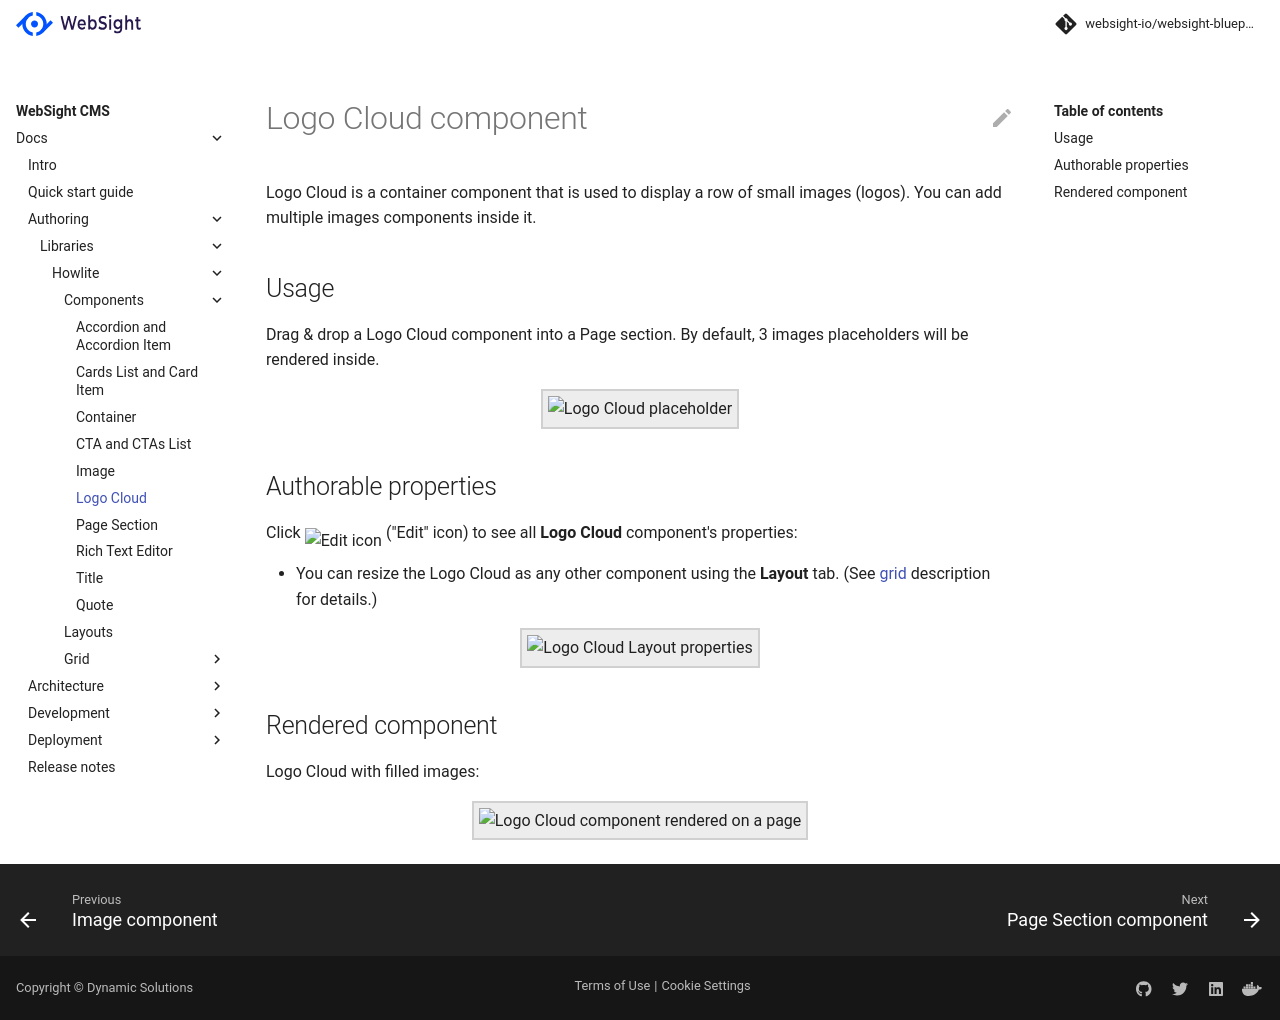

repository: websight-io/docs · page: cms/authors/component-libs/howlite/logo-cloud/index.html · generator: mkdocs

# Logo Cloud component

Logo Cloud is a container component that is used to display a row of small images (logos). You can add multiple images components inside it.

## Usage

Drag & drop a Logo Cloud component into a Page section. By default, 3 images placeholders will be rendered inside.

<p align="center" width="100%">
    <img class="image--with-border" src="./logos-placeholder.jpg" alt="Logo Cloud placeholder">
</p>

## Authorable properties

Click <img class="image--inline" src="../images/edit-icon.jpg" alt="Edit icon"> ("Edit" icon) to see all **Logo Cloud** component's properties:

- You can resize the Logo Cloud as any other component using the **Layout** tab. (See [grid](../grid) description for details.)

<p align="center" width="100%">
    <img class="image--with-border" src="./dialog.jpg" alt="Logo Cloud Layout properties" width="400px">
</p>

## Rendered component

Logo Cloud with filled images:

<p align="center" width="100%">
    <img class="image--with-border" src="./logos-example.jpg" alt="Logo Cloud component rendered on a page" width="700px">
</p>
